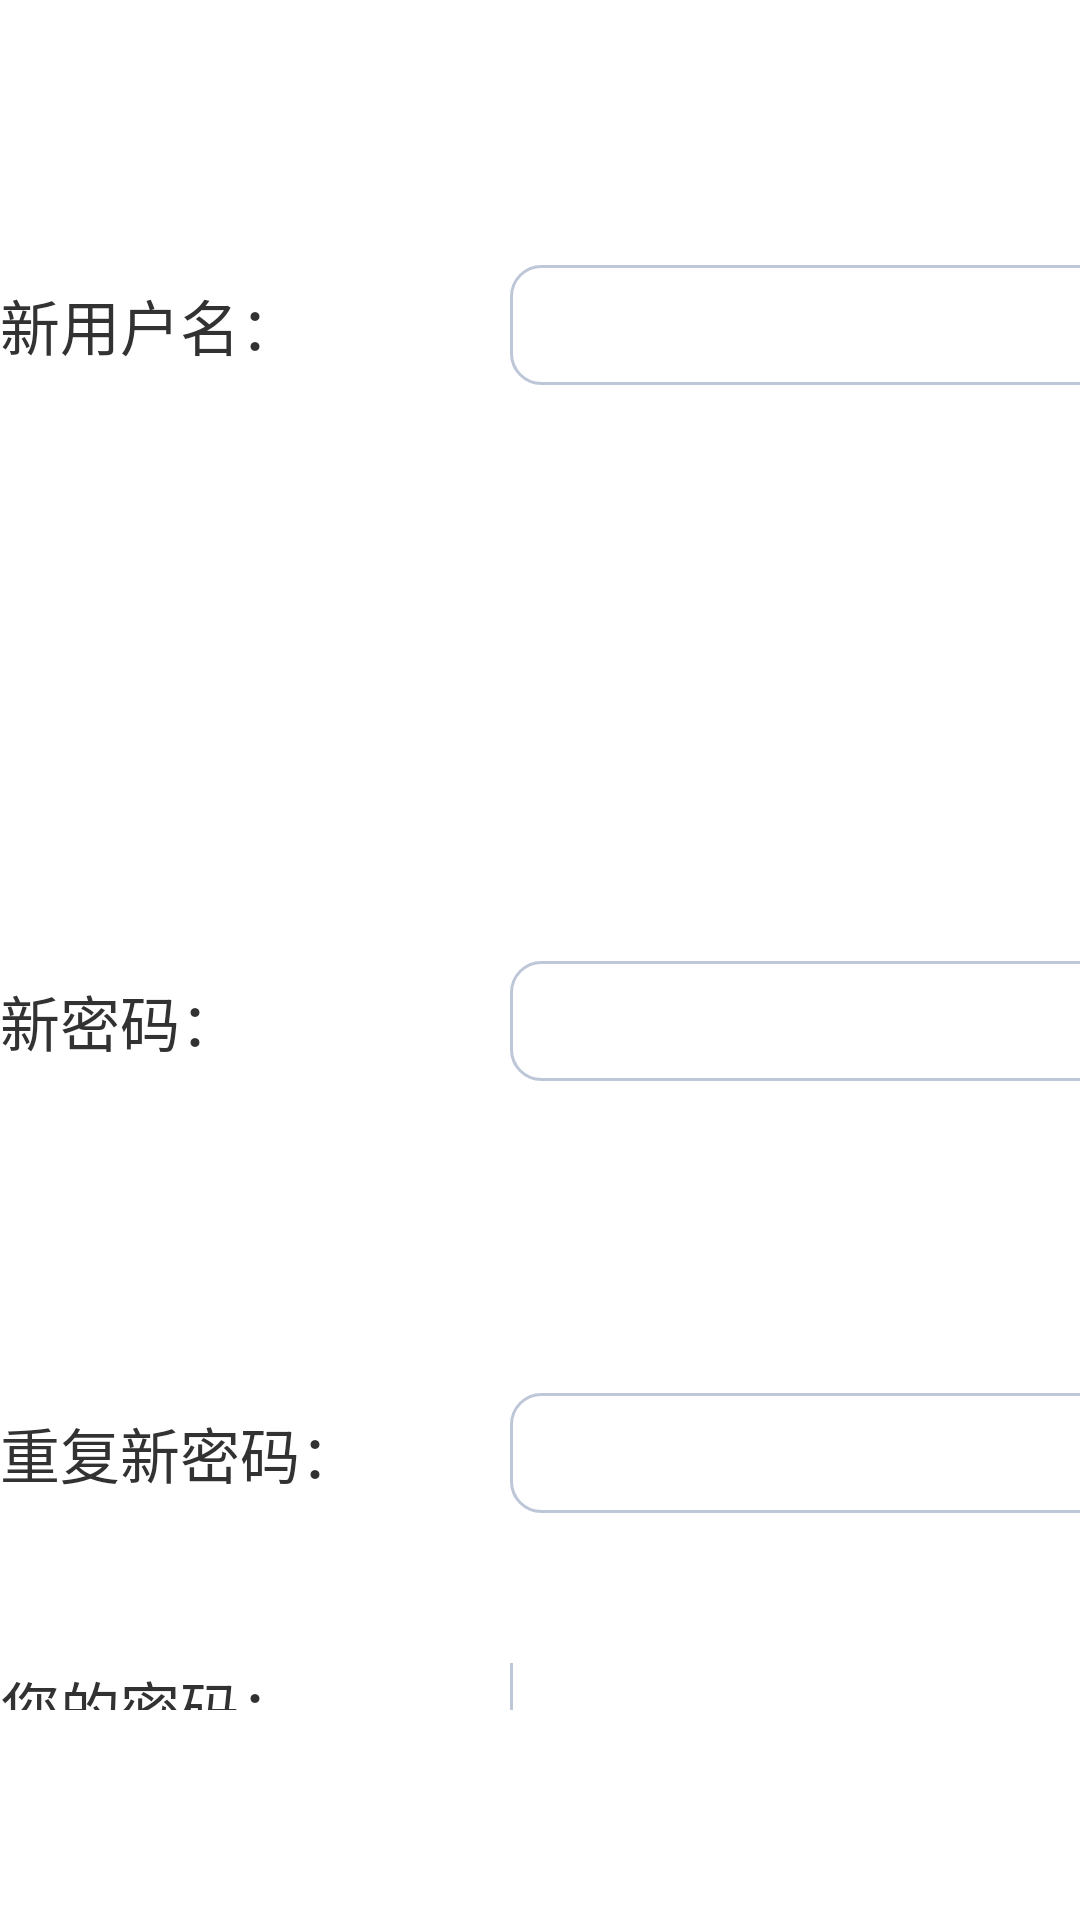

Produce the Android XML layout that renders to this screen, including the resource entries it uses.
<!-- AndroidManifest.xml: application theme AppTheme -->
<!-- res/layout/usercenter_new_user.xml -->
<?xml version="1.0" encoding="utf-8"?>
<RelativeLayout xmlns:android="http://schemas.android.com/apk/res/android"
    android:layout_width="match_parent"
    android:layout_height="match_parent">
    
    <LinearLayout 
        android:layout_width="wrap_content"
        android:layout_height="wrap_content"
        android:layout_centerInParent="true"
        android:orientation="vertical">
    
	   <LinearLayout 
	        android:layout_width="wrap_content"
       		android:layout_height="wrap_content"
       		android:layout_marginBottom="50dp"
       		android:orientation="horizontal">
	       
	       <TextView 
	           style="@style/usercenter_label"
	           android:text="@string/usercenter_new_loginname_label"/>
	       <EditText 
	           android:id="@+id/et_usercenter_new_loginname"
	           style="@style/usercenter_edittext"/>
	       <TextView 
	           style="@style/usercenter_hint"
	           android:text="@string/usercenter_new_loginname_hint"/>
	       
	   </LinearLayout>
	   
	   <LinearLayout 
	        android:layout_width="wrap_content"
       		android:layout_height="wrap_content"
       		android:layout_marginBottom="50dp"
       		android:orientation="horizontal">
	       
	       <TextView 
	           style="@style/usercenter_label"
	           android:text="@string/usercenter_new_password_label"/>
	       <EditText 
	           android:id="@+id/et_usercenter_new_password"
	           style="@style/usercenter_edittext"
	           android:password="true"/>
	       <TextView 
	           style="@style/usercenter_hint"
	           android:text="@string/usercenter_new_password_hint"/>
	       
	   </LinearLayout>
	   
	  <LinearLayout 
	        android:layout_width="wrap_content"
       		android:layout_height="wrap_content"
       		android:layout_marginBottom="50dp"
       		android:orientation="horizontal">
	       
	       <TextView 
	           style="@style/usercenter_label"
	           android:text="@string/usercenter_new_password_again_label"/>
	       <EditText 
	           android:id="@+id/et_usercenter_new_password_again"
	           style="@style/usercenter_edittext"
	           android:password="true"/>
	       <TextView 
	           style="@style/usercenter_hint"/>
	       
	   </LinearLayout>
	   
	   <LinearLayout 
	        android:layout_width="wrap_content"
       		android:layout_height="wrap_content"
       		android:layout_marginBottom="70dp"
       		android:orientation="horizontal">
	       
	       <TextView 
	           style="@style/usercenter_label"
	           android:text="@string/usercenter_new_validate_password_label"/>
	       <EditText 
	           android:id="@+id/et_usercenter_new_validate_password"
	           style="@style/usercenter_edittext"
	           android:password="true"/>
	       <TextView 
	           style="@style/usercenter_hint"
	           android:text="@string/usercenter_new_validate_password_hint"/>
	       
	   </LinearLayout>
	   
       <Button
           android:id="@+id/btn_usercenter_new_submit"
           android:layout_width="300dp"
           android:layout_height="wrap_content"
           android:text="@string/usercenter_new_submit"
           android:background="#0096DC"
           android:textColor="#FFFFFF"
           android:textSize="25sp"
           android:layout_gravity="center_horizontal"/>
	       
	 </LinearLayout>

</RelativeLayout>
<!-- resources referenced by this layout -->
<resources>
  <string name="usercenter_new_loginname_hint">建议使用您姓名的拼音</string>
  <string name="usercenter_new_loginname_label">新用户名：</string>
  <string name="usercenter_new_password_again_label">重复新密码：</string>
  <string name="usercenter_new_password_hint">密码至少6位：</string>
  <string name="usercenter_new_password_label">新密码：</string>
  <string name="usercenter_new_submit">添加</string>
  <string name="usercenter_new_validate_password_hint">请输入以核实您的身份：</string>
  <string name="usercenter_new_validate_password_label">您的密码：</string>
  <style name="usercenter_edittext">
          <item name="android:layout_height">40dp</item>
          <item name="android:layout_width">250dp</item>
          <item name="android:padding">10dp</item>
          <item name="android:layout_gravity">center_vertical</item>
          <item name="android:background">@drawable/edittext_border</item>
      </style>
  <style name="usercenter_hint">
          <item name="android:layout_width">0dp</item>
          <item name="android:layout_weight">1</item>
          <item name="android:layout_height">wrap_content</item>
          <item name="android:layout_marginLeft">15dp</item>
          <item name="android:textColor">#FF0000</item>
          <item name="android:textSize">15sp</item>
          <item name="android:layout_gravity">center_vertical</item>
      </style>
  <style name="usercenter_label">
          <item name="android:layout_width">170dp</item>
          <item name="android:layout_height">wrap_content</item>
          <item name="android:textSize">20sp</item>
          <item name="android:layout_gravity">center_vertical</item>
      </style>
  <style name="AppTheme" parent="AppBaseTheme">
          
      </style>
  <!-- drawable edittext_border (drawable-hdpi) -->
  <?xml version="1.0" encoding="utf-8"?>
  <selector xmlns:android="http://schemas.android.com/apk/res/android" >
      <item android:state_window_focused="false" android:drawable="@drawable/edittext_normal" />  
      <item android:state_focused="true" android:drawable="@drawable/edittext_focus" />  
  </selector>
  <style name="AppBaseTheme" parent="android:Theme.Light">
          
      </style>
  <!-- drawable edittext_normal (drawable-hdpi) -->
  <?xml version="1.0" encoding="utf-8"?>
  <shape xmlns:android="http://schemas.android.com/apk/res/android" >
      <solid android:color="#FFFFFF" />   
      <corners android:radius="10dip"/>  
      <stroke    
          android:width="1dip"    
          android:color="#BDC7D8" />   
  </shape>
  <!-- drawable edittext_focus (drawable-hdpi) -->
  <?xml version="1.0" encoding="utf-8"?>
  <shape xmlns:android="http://schemas.android.com/apk/res/android" >
      <solid android:color="#FFFFFF" />   
      <corners android:radius="10dip"/>  
      <stroke    
          android:width="1dip"    
          android:color="#728ea3" />   
  </shape>
</resources>
